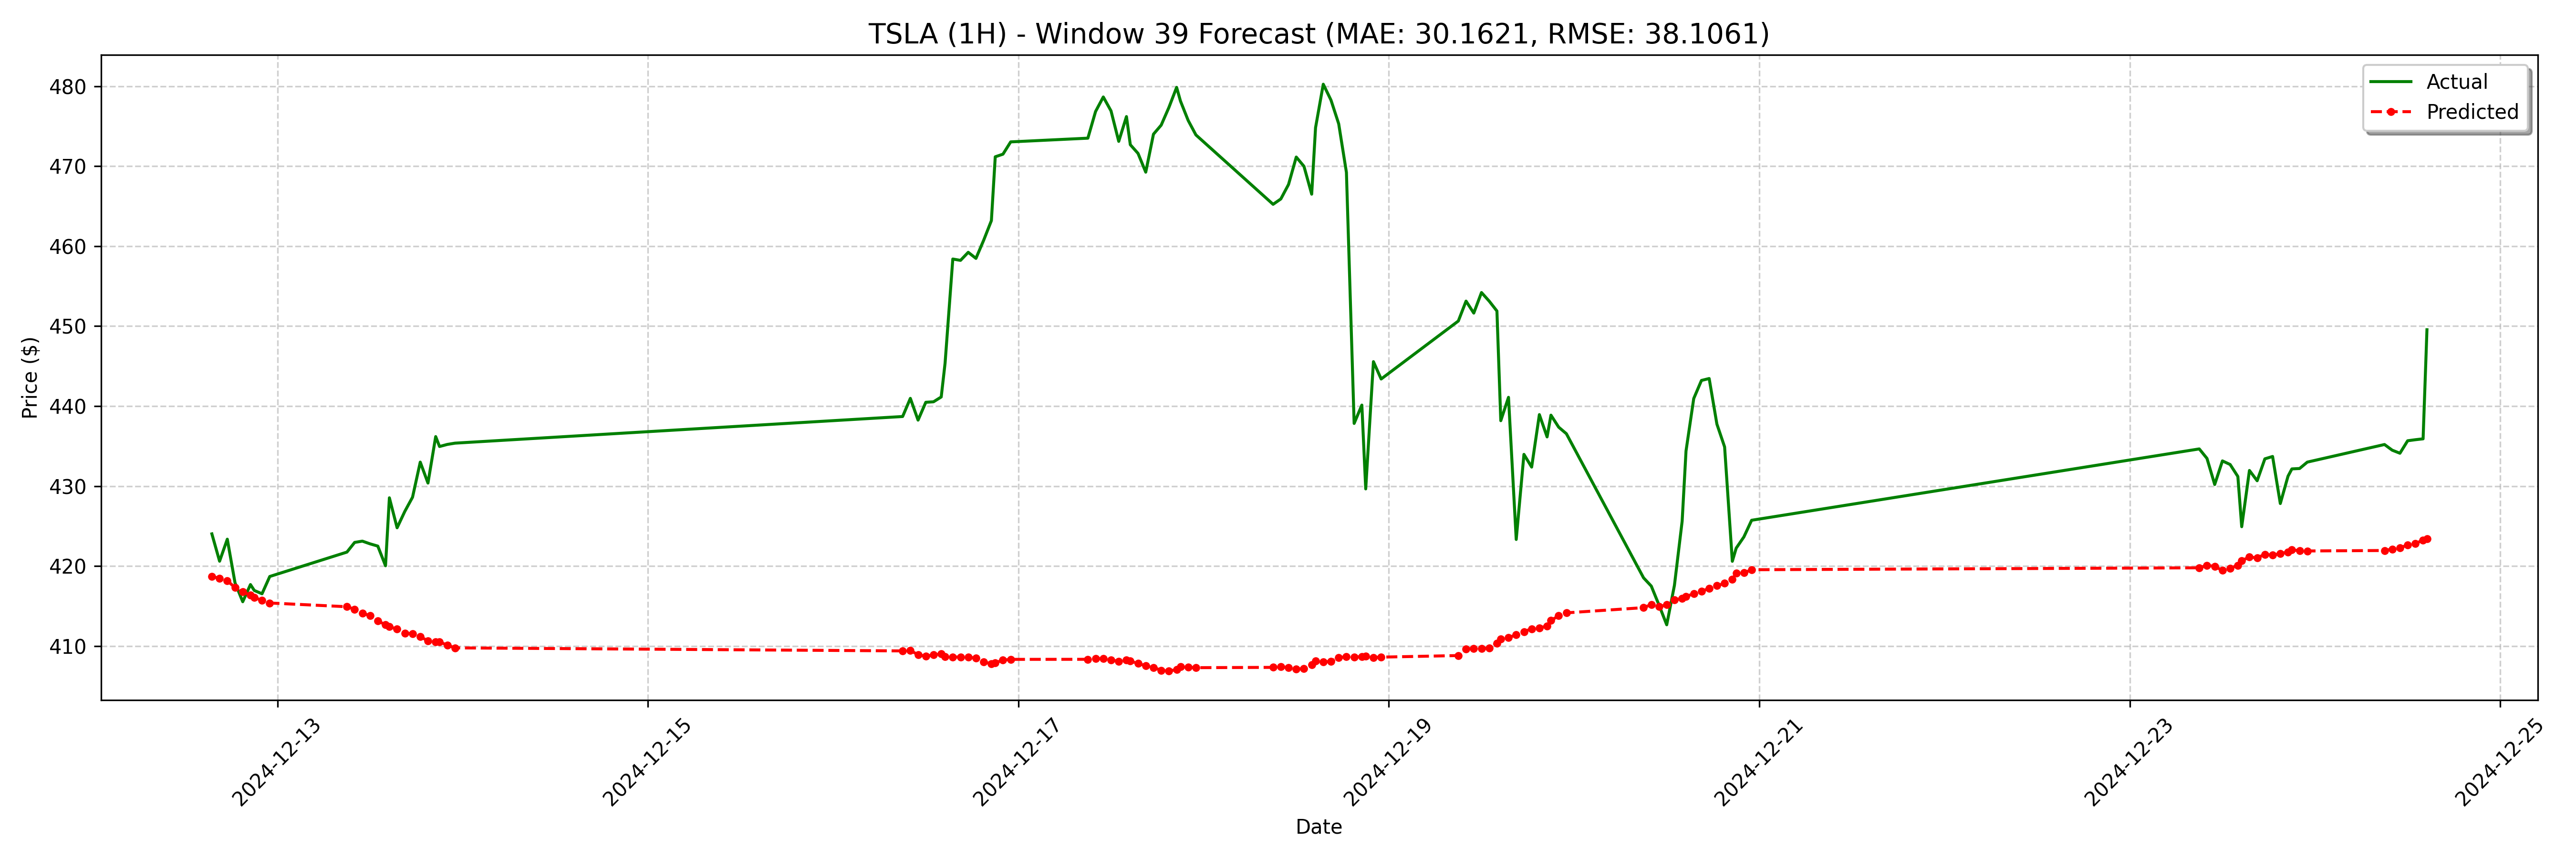

The data file committed next to this chart (first rows):
date, actual, forecast
2024-12-12 15:30:00, 424, 418.7
2024-12-12 16:30:00, 420.6, 418.5
2024-12-12 17:30:00, 423.4, 418.2
2024-12-12 18:30:00, 417.9, 417.3
2024-12-12 19:30:00, 415.5, 416.8
2024-12-12 20:30:00, 417.7, 416.4
2024-12-12 21:00:00, 416.9, 416.1
2024-12-12 22:00:00, 416.5, 415.7
2024-12-12 23:00:00, 418.7, 415.4
2024-12-13 09:00:00, 421.8, 414.9
2024-12-13 10:00:00, 423, 414.6
2024-12-13 11:00:00, 423.1, 414.1
2024-12-13 12:00:00, 422.8, 413.8
2024-12-13 13:00:00, 422.5, 413.1
2024-12-13 14:00:00, 420, 412.7
2024-12-13 14:30:00, 428.5, 412.4
2024-12-13 15:30:00, 424.8, 412.1
2024-12-13 16:30:00, 426.8, 411.6
2024-12-13 17:30:00, 428.6, 411.5
2024-12-13 18:30:00, 433.0, 411.2
2024-12-13 19:30:00, 430.4, 410.6
2024-12-13 20:30:00, 436.2, 410.5
2024-12-13 21:00:00, 434.9, 410.5
2024-12-13 22:00:00, 435.2, 410.1
2024-12-13 23:00:00, 435.4, 409.8
2024-12-16 09:00:00, 438.7, 409.4
2024-12-16 10:00:00, 441, 409.5
2024-12-16 11:00:00, 438.2, 408.9
2024-12-16 12:00:00, 440.5, 408.7
2024-12-16 13:00:00, 440.5, 408.9
2024-12-16 14:00:00, 441.1, 409
2024-12-16 14:30:00, 445.4, 408.7
2024-12-16 15:30:00, 458.4, 408.6
2024-12-16 16:30:00, 458.2, 408.6
2024-12-16 17:30:00, 459.2, 408.6
2024-12-16 18:30:00, 458.5, 408.5
2024-12-16 19:30:00, 460.7, 408
2024-12-16 20:30:00, 463.2, 407.8
2024-12-16 21:00:00, 471.2, 407.9
2024-12-16 22:00:00, 471.5, 408.2
2024-12-16 23:00:00, 473, 408.3
2024-12-17 09:00:00, 473.5, 408.3
2024-12-17 10:00:00, 476.8, 408.4
2024-12-17 11:00:00, 478.6, 408.4
2024-12-17 12:00:00, 476.9, 408.3
2024-12-17 13:00:00, 473.1, 408.1
2024-12-17 14:00:00, 476.2, 408.3
2024-12-17 14:30:00, 472.7, 408.1
2024-12-17 15:30:00, 471.6, 407.8
2024-12-17 16:30:00, 469.2, 407.5
2024-12-17 17:30:00, 474, 407.3
2024-12-17 18:30:00, 475.1, 407
2024-12-17 19:30:00, 477.3, 406.9
2024-12-17 20:30:00, 479.9, 407.1
2024-12-17 21:00:00, 478.1, 407.4
2024-12-17 22:00:00, 475.7, 407.3
2024-12-17 23:00:00, 473.9, 407.3
2024-12-18 09:00:00, 465.2, 407.3
2024-12-18 10:00:00, 465.9, 407.4
2024-12-18 11:00:00, 467.7, 407.3
... 68 more rows
